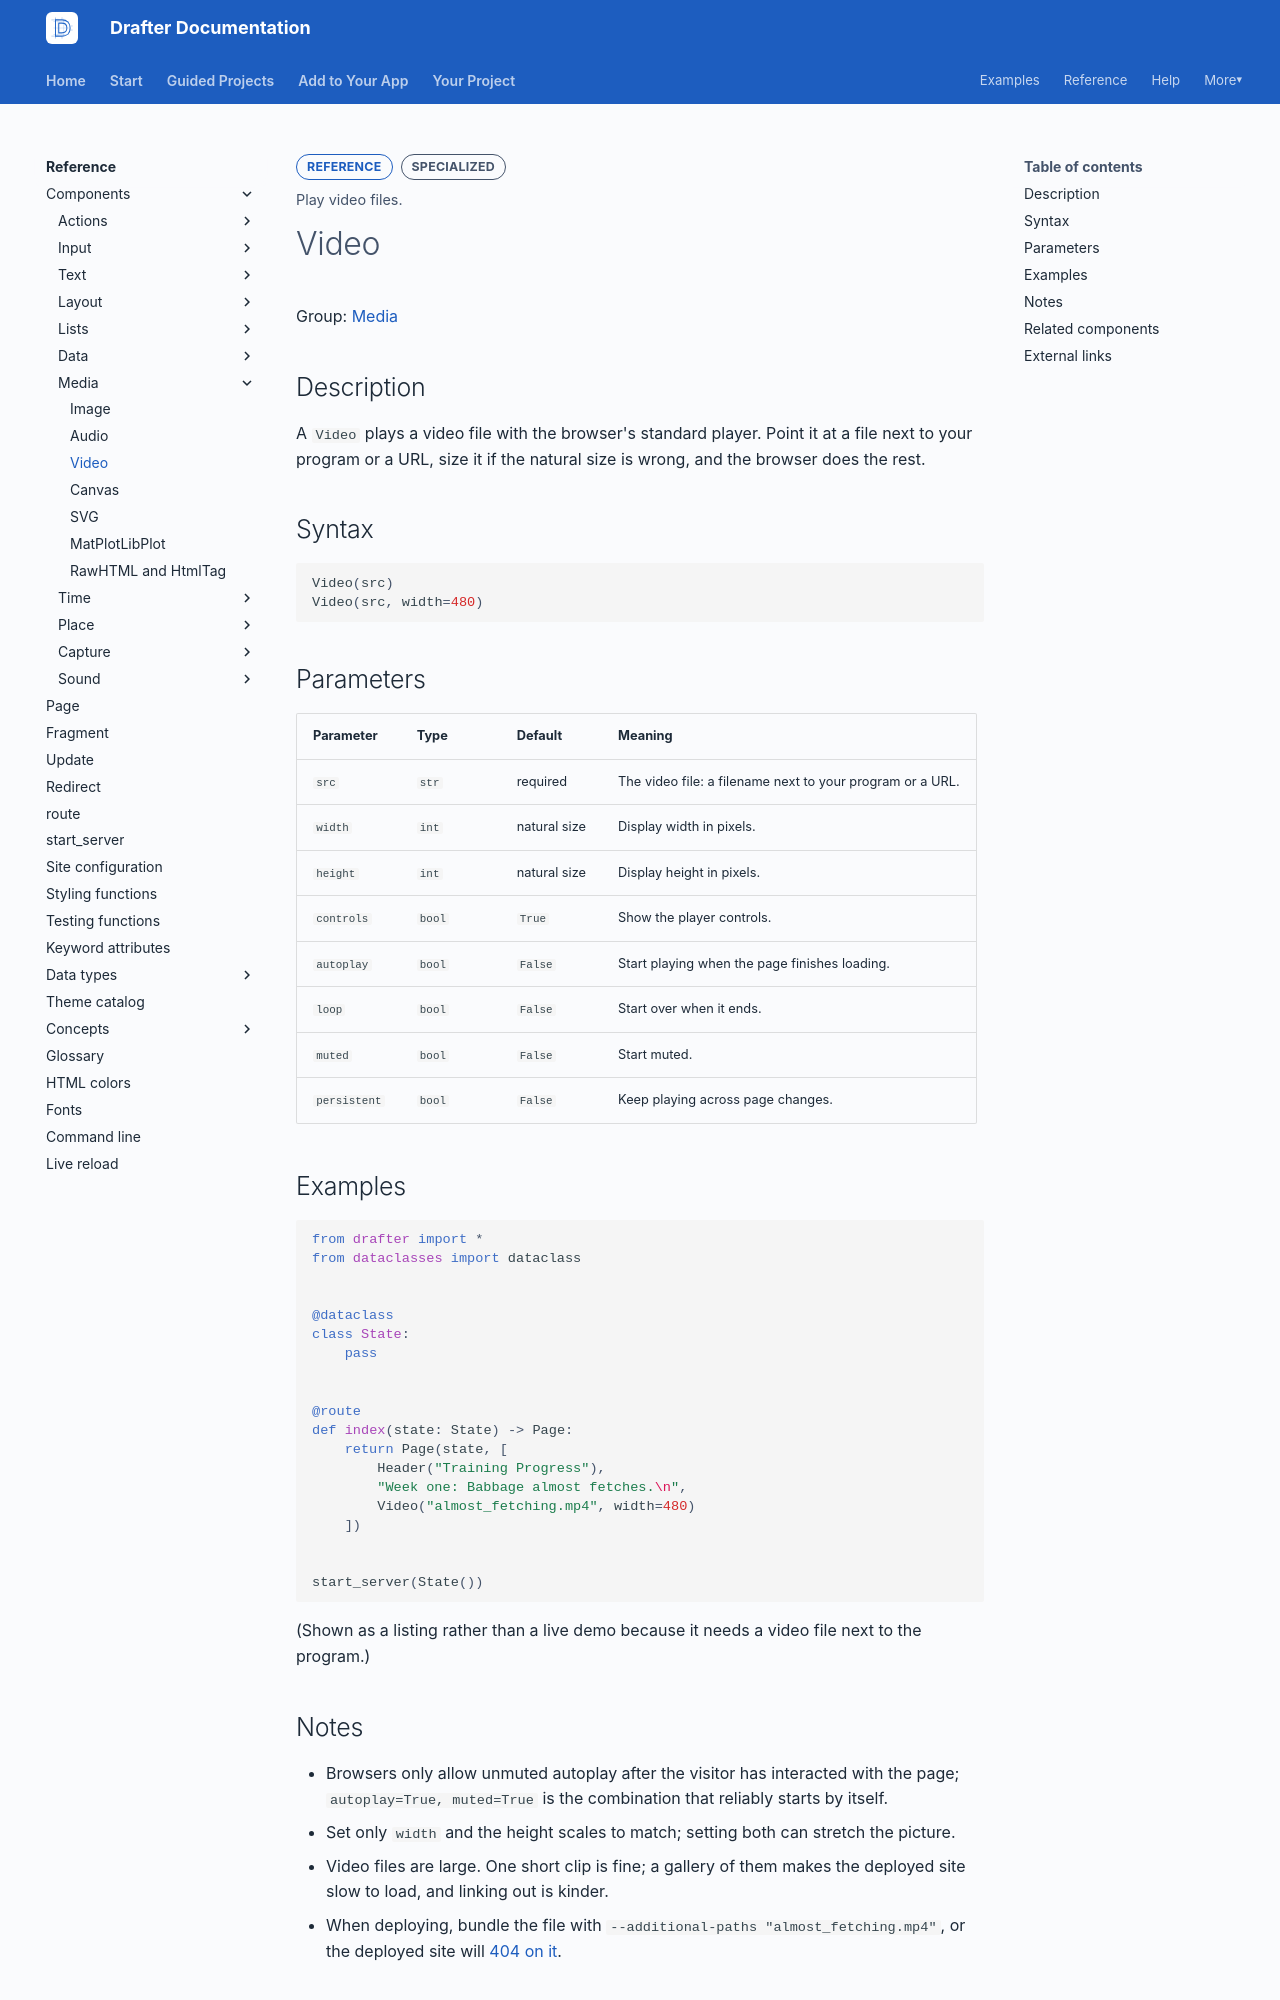

repository: drafter-edu/drafter · page: reference/components/media/video/index.html · generator: mkdocs

---
page_type: component
title: Video
level: L4
audience: S
priority: P2
prereqs: []
symbols:
  - Video
outcome: Play video files.
---

# Video

Group: [Media](../index.md#media)

## Description

A `Video` plays a video file with the browser's standard player.
Point it at a file next to your program or a URL, size it if the
natural size is wrong, and the browser does the rest.

## Syntax

```python
Video(src)
Video(src, width=480)
```

## Parameters

| Parameter | Type | Default | Meaning |
| --------- | ---- | ------- | ------- |
| `src` | `str` | required | The video file: a filename next to your program or a URL. |
| `width` | `int` | natural size | Display width in pixels. |
| `height` | `int` | natural size | Display height in pixels. |
| `controls` | `bool` | `True` | Show the player controls. |
| `autoplay` | `bool` | `False` | Start playing when the page finishes loading. |
| `loop` | `bool` | `False` | Start over when it ends. |
| `muted` | `bool` | `False` | Start muted. |
| `persistent` | `bool` | `False` | Keep playing across page changes. |

## Examples

```python
from drafter import *
from dataclasses import dataclass


@dataclass
class State:
    pass


@route
def index(state: State) -> Page:
    return Page(state, [
        Header("Training Progress"),
        "Week one: Babbage almost fetches.\n",
        Video("almost_fetching.mp4", width=480)
    ])


start_server(State())
```

(Shown as a listing rather than a live demo because it needs a
video file next to the program.)
